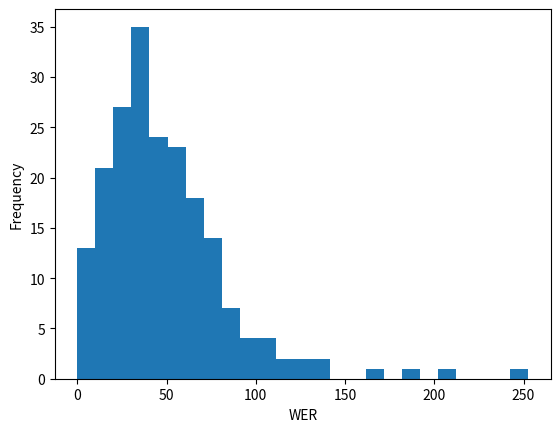

This figure's Python source:
# [redacted]

import matplotlib.pyplot as plt
import numpy as np

# Generate some random data
data = [0.0, 0.0, 0.0, 0.0, 0.0, 0.0, 0.0, 0.0, 0.0, 8.7, 9.09, 9.52, 10.0, 11.11, 11.76, 12.5, 13.33, 13.33, 13.33, 14.29, 14.29, 15.38, 15.38, 16.0, 16.22, 16.67, 17.39, 17.39, 18.18, 19.05, 19.05, 20.0, 20.0, 20.0, 20.83, 21.05, 21.05, 21.74, 22.22, 22.22, 22.86, 23.53, 23.53, 24.0, 24.0, 25.0, 25.0, 25.0, 25.93, 26.09, 26.67, 26.67, 27.27, 27.27, 27.78, 28.0, 29.17, 29.63, 29.63, 29.63, 30.0, 31.43, 31.58, 32.0, 32.0, 32.35, 32.43, 33.33, 33.33, 33.33, 33.33, 33.33, 33.33, 33.33, 33.33, 33.33, 34.48, 35.0, 35.29, 35.71, 35.71, 36.36, 37.5, 37.5, 37.5, 37.5, 38.1, 38.3, 38.71, 38.89, 39.02, 39.02, 39.13, 40.0, 40.0, 40.0, 40.74, 41.18, 42.31, 42.86, 42.86, 42.86, 42.86, 42.86, 44.0, 44.0, 44.44, 45.0, 45.45, 45.83, 46.15, 46.43, 47.06, 47.37, 47.37, 47.62, 50.0, 50.0, 50.0, 50.0, 52.0, 52.17, 52.5, 53.33, 53.85, 54.76, 54.84, 55.56, 55.56, 56.25, 56.25, 56.67, 57.14, 57.14, 57.14, 57.89, 58.33, 58.33, 58.82, 59.09, 60.0, 60.0, 60.0, 60.71, 60.71, 60.87, 60.87, 61.54, 61.54, 61.54, 62.5, 62.5, 62.86, 64.1, 65.22, 65.62, 66.67, 68.18, 68.42, 68.42, 70.59, 72.0, 72.22, 75.0, 76.67, 77.27, 77.78, 77.78, 78.57, 80.0, 80.0, 80.0, 80.0, 80.0, 80.77, 81.25, 82.35, 83.33, 85.71, 85.71, 87.5, 90.0, 91.3, 92.0, 100.0, 100.0, 103.57, 105.0, 109.52, 111.11, 116.67, 117.65, 123.08, 129.63, 136.67, 138.89, 166.67, 190.91, 211.11, 252.63]

# Plot a histogram
plt.hist(data, bins=25)

# Add x-axis and y-axis titles
plt.xlabel('WER')
plt.ylabel('Frequency')

# Save image
plt.savefig('werHist.png')

# Display the plot
plt.show()